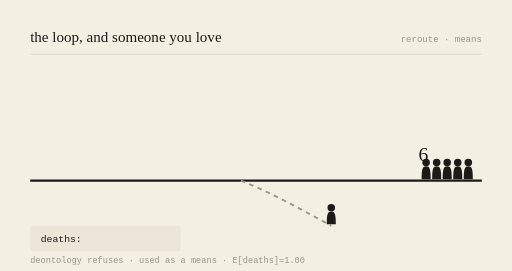
t = 0.00 s
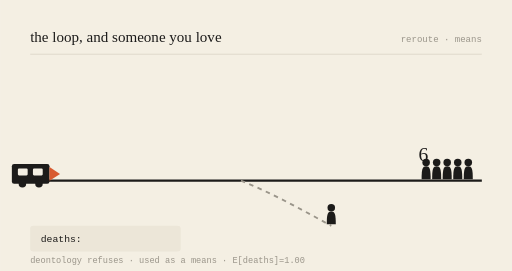
t = 0.78 s
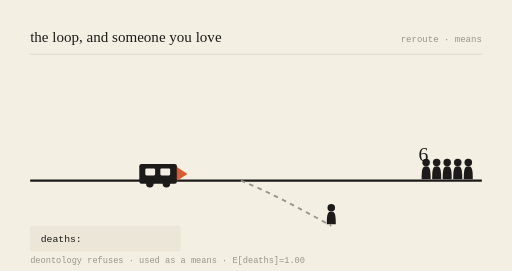
t = 2.16 s
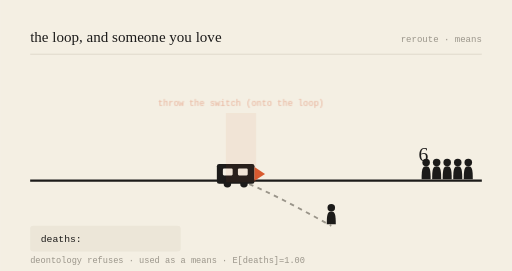
t = 3.00 s
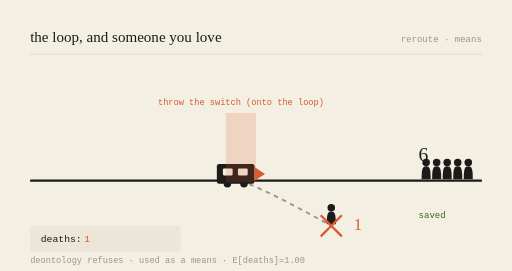
t = 3.99 s
t = 5.00 s: frame unchanged from t = 3.99 s, image omitted

The animated SVG that drew these frames (rendered in a browser with its animation timeline set to each time). Animation: 6 SMIL elements (animate=5,animateTransform=1); one cycle of 6.00 s, repeats indefinitely.

<svg viewBox="0 0 680 360" xmlns="http://www.w3.org/2000/svg" role="img" aria-labelledby="t-gen-20260625">
<title id="t-gen-20260625">the loop, and someone you love — animated</title>
<rect width="680" height="360" fill="#F4EFE3"/>
<text x="40" y="56" font-family="var(--font-serif), Georgia, serif" font-size="20" fill="#1c1b1a">the loop, and someone you love</text>
<text x="640" y="56" text-anchor="end" font-family="monospace" font-size="12" fill="#9a958a">reroute · means</text>
<line x1="40" y1="72" x2="640" y2="72" stroke="#d8d2c4" stroke-width="1"/>

<line x1="40" y1="240" x2="640" y2="240" stroke="#1c1b1a" stroke-width="3"/>
<path d="M320,240 C 360,256 400,278 440,300" stroke="#9a958a" stroke-width="2.5" fill="none" stroke-dasharray="6 6"/>

<g transform="translate(566,240) scale(1)" fill="#1c1b1a"><circle cx="0" cy="-24" r="5"/><path d="M0,-19 C-5,-19 -6,-15 -6,-2 L6,-2 C6,-15 5,-19 0,-19 Z"/></g><g transform="translate(580,240) scale(1)" fill="#1c1b1a"><circle cx="0" cy="-24" r="5"/><path d="M0,-19 C-5,-19 -6,-15 -6,-2 L6,-2 C6,-15 5,-19 0,-19 Z"/></g><g transform="translate(594,240) scale(1)" fill="#1c1b1a"><circle cx="0" cy="-24" r="5"/><path d="M0,-19 C-5,-19 -6,-15 -6,-2 L6,-2 C6,-15 5,-19 0,-19 Z"/></g><g transform="translate(608,240) scale(1)" fill="#1c1b1a"><circle cx="0" cy="-24" r="5"/><path d="M0,-19 C-5,-19 -6,-15 -6,-2 L6,-2 C6,-15 5,-19 0,-19 Z"/></g><g transform="translate(622,240) scale(1)" fill="#1c1b1a"><circle cx="0" cy="-24" r="5"/><path d="M0,-19 C-5,-19 -6,-15 -6,-2 L6,-2 C6,-15 5,-19 0,-19 Z"/></g>
<text x="556" y="214" font-family="var(--font-serif), Georgia, serif" font-size="26" fill="#1c1b1a">6</text>
<g opacity="0"><text x="556" y="290" font-family="monospace" font-size="12" fill="#3B6D11">saved</text><animate attributeName="opacity" values="0;0;1;1;0" keyTimes="0;0.52;0.57;0.92;1" dur="6s" repeatCount="indefinite"/></g>

<g transform="translate(440,300) scale(1)" fill="#1c1b1a"><circle cx="0" cy="-24" r="5"/><path d="M0,-19 C-5,-19 -6,-15 -6,-2 L6,-2 C6,-15 5,-19 0,-19 Z"/></g>
<g opacity="0"><line x1="426" y1="286" x2="454" y2="314" stroke="#D85A30" stroke-width="3"/><line x1="454" y1="286" x2="426" y2="314" stroke="#D85A30" stroke-width="3"/><animate attributeName="opacity" values="0;0;1;1;0" keyTimes="0;0.5;0.55;0.95;1" dur="6s" repeatCount="indefinite"/></g>
<text x="470" y="306" font-family="var(--font-serif), Georgia, serif" font-size="22" fill="#D85A30" opacity="0">1<animate attributeName="opacity" values="0;0;1;1;0" keyTimes="0;0.52;0.57;0.95;1" dur="6s" repeatCount="indefinite"/></text>

<g><animateTransform attributeName="transform" type="translate" values="-150,0;218,0;218,0;218,0;-150,0" keyTimes="0;0.5;0.55;0.9;1" dur="6s" repeatCount="indefinite"/>
<rect x="70" y="218" width="50" height="26" rx="3" fill="#1c1b1a"/>
<rect x="78" y="224" width="13" height="9" rx="1.5" fill="#F4EFE3"/>
<rect x="98" y="224" width="13" height="9" rx="1.5" fill="#F4EFE3"/>
<circle cx="84" cy="244" r="5" fill="#1c1b1a"/><circle cx="106" cy="244" r="5" fill="#1c1b1a"/>
<path d="M120,222 L134,231 L120,240 Z" fill="#D85A30"/></g>

<g opacity="0"><rect x="300" y="150" width="40" height="92" fill="#D85A30" opacity="0.18"/><text x="320" y="140" text-anchor="middle" font-family="monospace" font-size="11.5" fill="#D85A30">throw the switch (onto the loop)</text><animate attributeName="opacity" values="0;0;1;1;0" keyTimes="0;0.48;0.53;0.9;1" dur="6s" repeatCount="indefinite"/></g>

<rect x="40" y="300" width="200" height="34" rx="4" fill="#ece6d8"/>
<text x="54" y="322" font-family="monospace" font-size="13" fill="#1c1b1a">deaths: </text>
<text x="112" y="322" font-family="monospace" font-size="13" fill="#D85A30" opacity="0">1<animate attributeName="opacity" values="0;0;1;1;0" keyTimes="0;0.52;0.57;0.95;1" dur="6s" repeatCount="indefinite"/></text>
<text x="40" y="350" font-family="monospace" font-size="11.5" fill="#9a958a">deontology refuses · used as a means · E[deaths]=1.00</text>
</svg>
